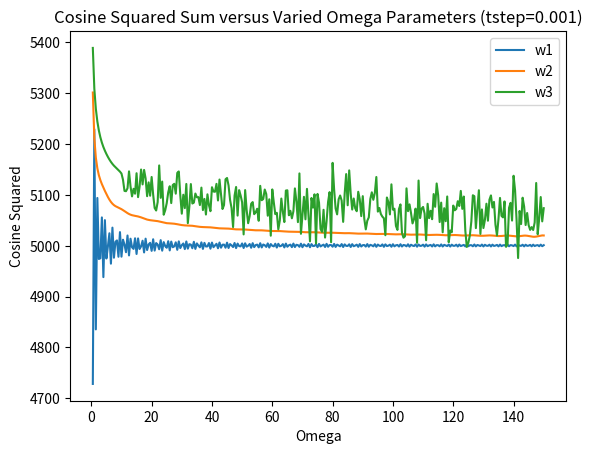
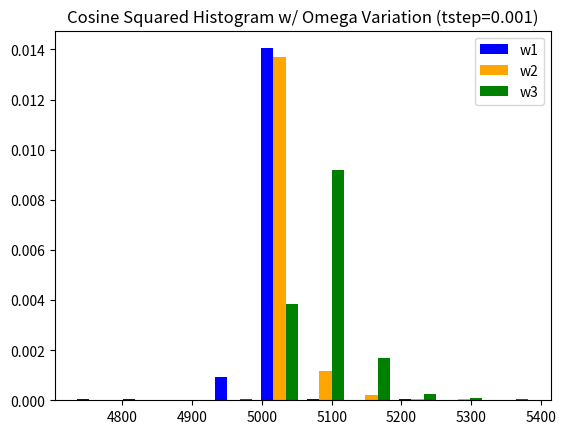
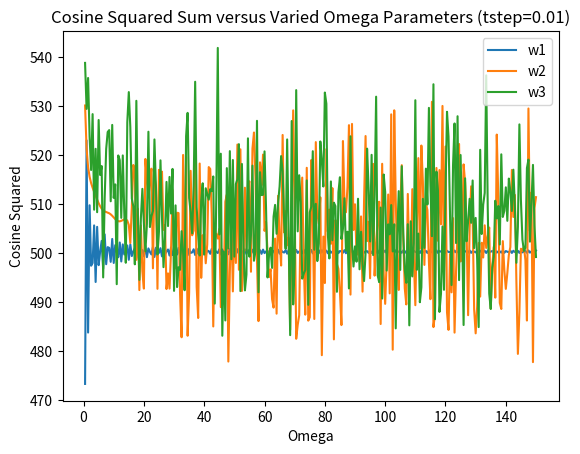
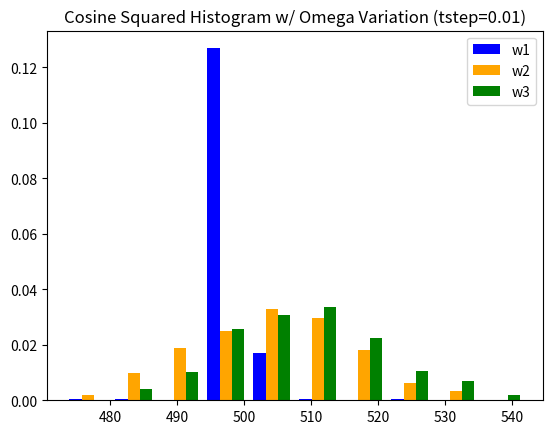
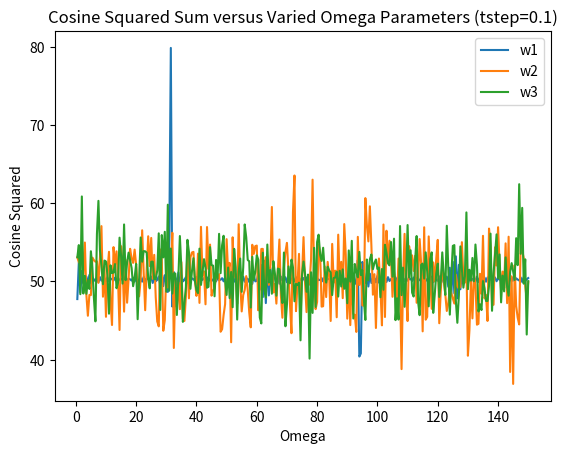
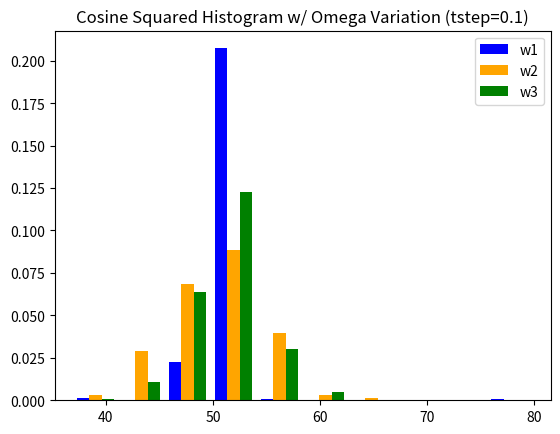

Generate these figures, in order, with matplotlib:
import numpy as np
import matplotlib.pyplot as plt

def NCalc(t, w1, w2, w3):
    N = sum(np.cos(w1*t + w2*t**2 + w3*t**3)**2)
    return N

for j in range(3):
    tstep = 10**(j-3)
    # w1 variation
    w2 = 0; w3 = 0
    t = np.arange(0, 10, tstep)

    N1 = np.zeros(300); w1 = np.zeros(300)
    for i in range(300):
        w1[i] = i/2 + 1/2
        N1[i] = NCalc(t, w1[i], w2, w3)

    plt.plot(w1, N1)

    # w2 variation
    N2 = np.zeros(300); w2 = np.zeros(300); w1 = 0
    for i in range(300):
        w2[i] = i/2 + 1/2
        N2[i] = NCalc(t, w1, w2[i], w3)

    plt.plot(w2, N2)

    # w3 variation
    N3 = np.zeros(300); w3 = np.zeros(300); w2 = 0
    for i in range(300):
        w3[i] = i/2 + 1/2
        N3[i] = NCalc(t, w1, w2, w3[i])

    plt.plot(w3, N3)

    plt.title('Cosine Squared Sum versus Varied Omega Parameters (tstep=' + str(tstep) + ')')
    plt.legend(['w1', 'w2', 'w3'])
    plt.xlabel('Omega'); plt.ylabel('Cosine Squared')
    filename = 'NvsOmega'
    plt.savefig('pso\\tests\\nsimplify\\saved\\' + filename + str(tstep) + '.png')
    plt.close()

    colors = ['blue', 'orange', 'green']
    plt.hist([N1, N2, N3], 10, density=True, histtype='bar', color=colors)
    plt.legend(['w1', 'w2', 'w3'])
    plt.title('Cosine Squared Histogram w/ Omega Variation (tstep=' + str(tstep) + ')')
    filename = 'NHist'
    plt.savefig('pso\\tests\\nsimplify\\saved\\' + filename + str(tstep) + '.png')
    plt.close()
